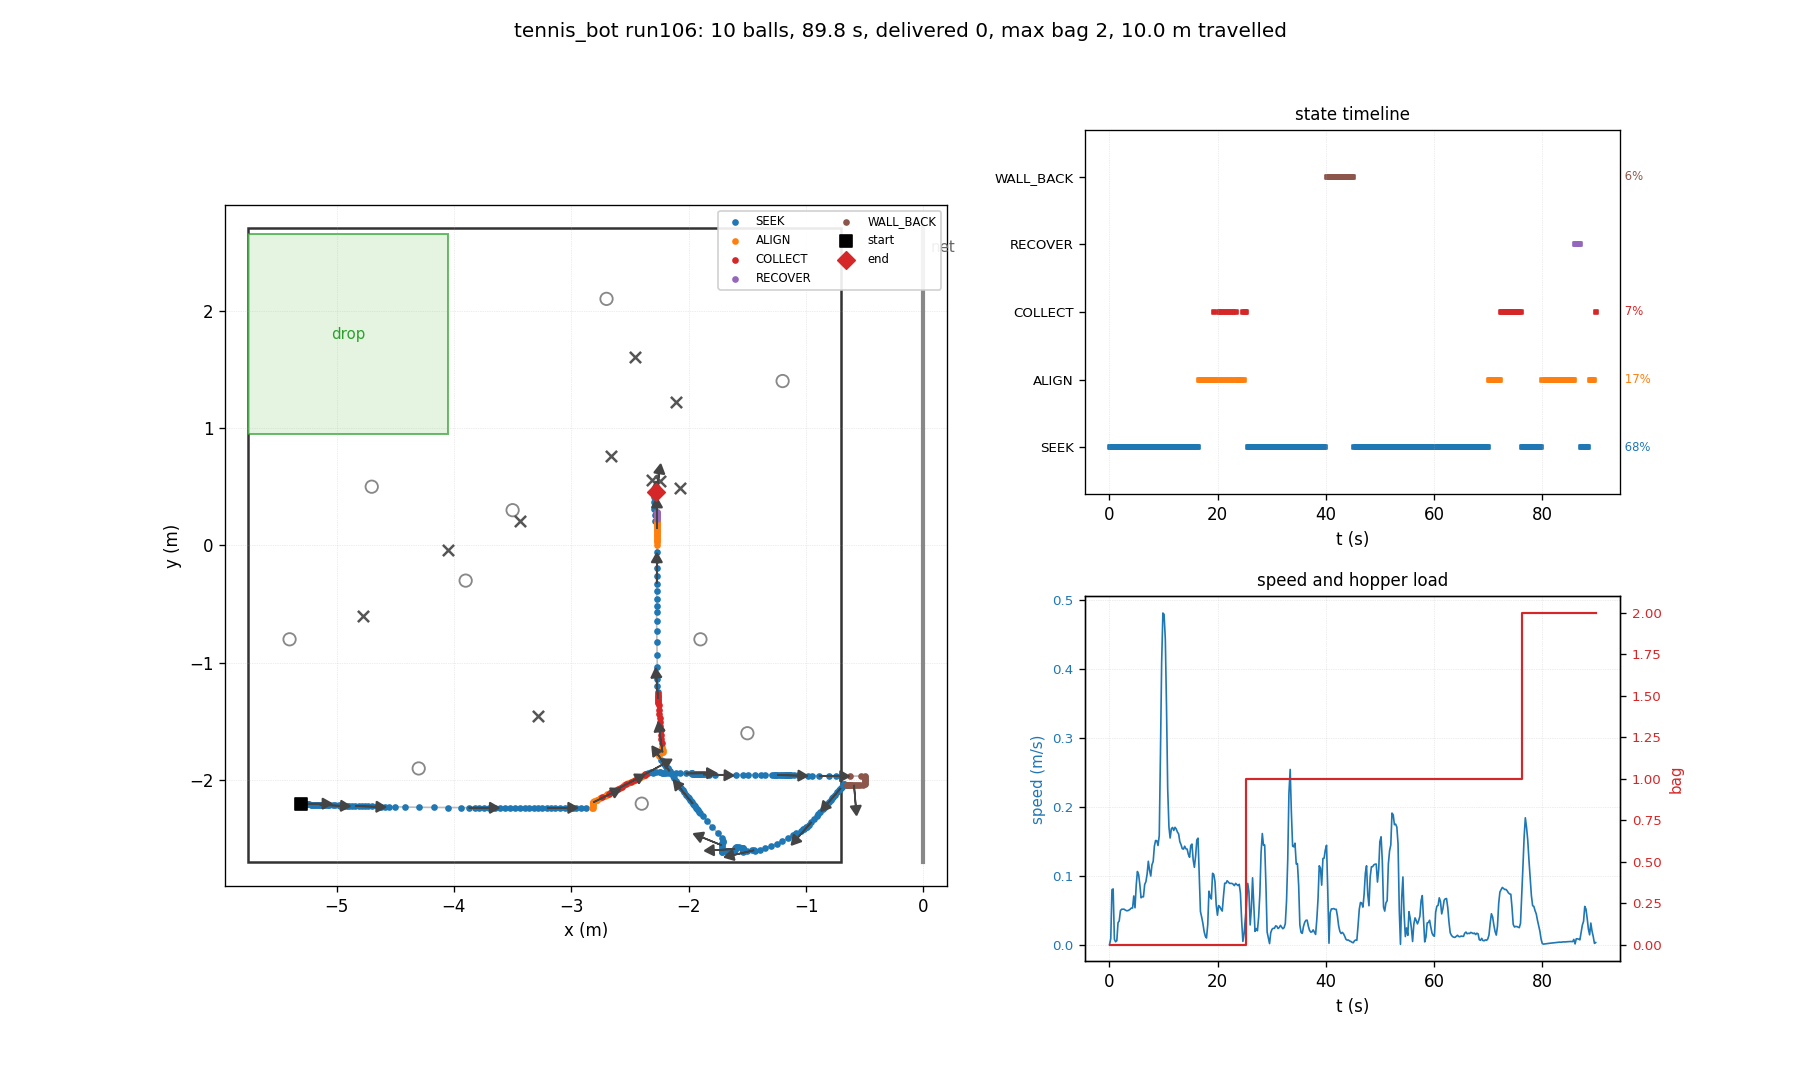

Data behind this chart, as committed beside it:
t, state, x, y, heading_deg, bag, delivered, depth, n_balls_in_hopper, ball0_x, ball0_y
0.03, SEEK, -5.300, -2.200, 0.0, 0, 0, 0, 0, -4.700, 0.500
0.26, SEEK, -5.300, -2.200, 0.0, 0, 0, 0, 0, -2.456, 1.604
0.48, SEEK, -5.296, -2.200, 0.0, 0, 0, 0, 0, -2.456, 1.604
0.70, SEEK, -5.262, -2.200, 0.0, 0, 0, 0, 0, -2.456, 1.604
0.93, SEEK, -5.258, -2.200, 0.1, 0, 0, 0, 0, -2.456, 1.604
1.15, SEEK, -5.258, -2.200, 0.1, 0, 0, 0, 0, -2.456, 1.604
1.38, SEEK, -5.258, -2.205, -2.9, 0, 0, 0, 0, -2.456, 1.604
1.60, SEEK, -5.253, -2.206, -3.3, 0, 0, 0, 0, -2.456, 1.604
1.82, SEEK, -5.242, -2.207, -3.3, 0, 0, 0, 0, -2.456, 1.604
2.05, SEEK, -5.236, -2.207, -3.3, 0, 0, 0, 0, -2.456, 1.604
2.27, SEEK, -5.218, -2.208, -3.1, 0, 0, 0, 0, -2.456, 1.604
2.50, SEEK, -5.211, -2.208, -3.1, 0, 0, 0, 0, -2.456, 1.604
2.72, SEEK, -5.193, -2.209, -2.9, 0, 0, 0, 0, -2.456, 1.604
2.94, SEEK, -5.186, -2.209, -2.9, 0, 0, 0, 0, -2.456, 1.604
3.17, SEEK, -5.168, -2.209, -2.8, 0, 0, 0, 0, -2.456, 1.604
3.39, SEEK, -5.161, -2.210, -2.7, 0, 0, 0, 0, -2.456, 1.604
3.62, SEEK, -5.143, -2.210, -2.6, 0, 0, 0, 0, -2.456, 1.604
3.84, SEEK, -5.136, -2.210, -2.6, 0, 0, 0, 0, -2.456, 1.604
4.06, SEEK, -5.118, -2.211, -2.4, 0, 0, 0, 0, -2.456, 1.604
4.29, SEEK, -5.110, -2.211, -2.4, 0, 0, 0, 0, -2.456, 1.604
4.51, SEEK, -5.092, -2.212, -2.3, 0, 0, 0, 0, -2.456, 1.604
4.74, SEEK, -5.075, -2.212, -2.3, 0, 0, 0, 0, -2.456, 1.604
4.96, SEEK, -5.065, -2.213, -2.2, 0, 0, 0, 0, -2.456, 1.604
5.18, SEEK, -5.033, -2.214, -2.3, 0, 0, 0, 0, -2.456, 1.604
5.41, SEEK, -5.013, -2.214, -2.1, 0, 0, 0, 0, -2.456, 1.604
5.63, SEEK, -4.983, -2.215, -2.1, 0, 0, 0, 0, -2.456, 1.604
5.86, SEEK, -4.970, -2.216, -2.2, 0, 0, 0, 0, -2.456, 1.604
6.08, SEEK, -4.949, -2.217, -2.2, 0, 0, 0, 0, -2.456, 1.604
6.30, SEEK, -4.936, -2.217, -2.1, 0, 0, 0, 0, -2.456, 1.604
6.53, SEEK, -4.914, -2.218, -2.2, 0, 0, 0, 0, -2.456, 1.604
6.75, SEEK, -4.892, -2.219, -2.2, 0, 0, 0, 0, -2.456, 1.604
6.98, SEEK, -4.868, -2.220, -2.2, 0, 0, 0, 0, -2.456, 1.604
7.20, SEEK, -4.841, -2.220, -2.0, 0, 0, 0, 0, -2.456, 1.604
7.42, SEEK, -4.809, -2.221, -2.0, 0, 0, 0, 0, -2.456, 1.604
7.65, SEEK, -4.787, -2.222, -1.8, 0, 0, 0, 0, -2.456, 1.604
7.87, SEEK, -4.759, -2.223, -1.8, 0, 0, 0, 0, -2.456, 1.604
8.10, SEEK, -4.729, -2.223, -1.6, 0, 0, 0, 0, -2.456, 1.604
8.32, SEEK, -4.699, -2.223, -1.4, 0, 0, 0, 0, -2.456, 1.604
8.54, SEEK, -4.659, -2.224, -1.3, 0, 0, 0, 0, -2.456, 1.604
8.77, SEEK, -4.623, -2.225, -1.2, 0, 0, 0, 0, -2.456, 1.604
8.99, SEEK, -4.583, -2.226, -1.2, 0, 0, 0, 0, -2.456, 1.604
9.22, SEEK, -4.551, -2.226, -1.1, 0, 0, 0, 0, -2.456, 1.604
9.44, SEEK, -4.504, -2.227, -1.1, 0, 0, 0, 0, -2.456, 1.604
9.66, SEEK, -4.414, -2.229, -1.1, 0, 0, 0, 0, -2.456, 1.604
9.89, SEEK, -4.295, -2.231, -1.1, 0, 0, 0, 0, -2.456, 1.604
10.11, SEEK, -4.169, -2.232, -0.7, 0, 0, 0, 0, -2.456, 1.604
10.34, SEEK, -4.050, -2.233, -0.5, 0, 0, 0, 0, -2.456, 1.604
10.56, SEEK, -3.940, -2.234, -0.5, 0, 0, 0, 0, -2.456, 1.604
10.78, SEEK, -3.875, -2.234, -0.4, 0, 0, 0, 0, -2.456, 1.604
11.01, SEEK, -3.823, -2.235, -0.5, 0, 0, 0, 0, -2.456, 1.604
11.23, SEEK, -3.785, -2.235, -0.4, 0, 0, 0, 0, -2.456, 1.604
11.46, SEEK, -3.742, -2.235, -0.4, 0, 0, 0, 0, -2.456, 1.604
11.68, SEEK, -3.697, -2.235, -0.4, 0, 0, 0, 0, -2.456, 1.604
11.90, SEEK, -3.654, -2.236, -0.4, 0, 0, 0, 0, -2.456, 1.604
12.13, SEEK, -3.609, -2.236, -0.4, 0, 0, 0, 0, -2.456, 1.604
12.35, SEEK, -3.564, -2.236, -0.4, 0, 0, 0, 0, -2.456, 1.604
12.58, SEEK, -3.520, -2.236, -0.3, 0, 0, 0, 0, -2.456, 1.604
12.80, SEEK, -3.477, -2.236, -0.2, 0, 0, 0, 0, -2.456, 1.604
13.02, SEEK, -3.436, -2.236, -0.1, 0, 0, 0, 0, -2.456, 1.604
13.25, SEEK, -3.397, -2.236, -0.1, 0, 0, 0, 0, -2.456, 1.604
... 342 more rows
